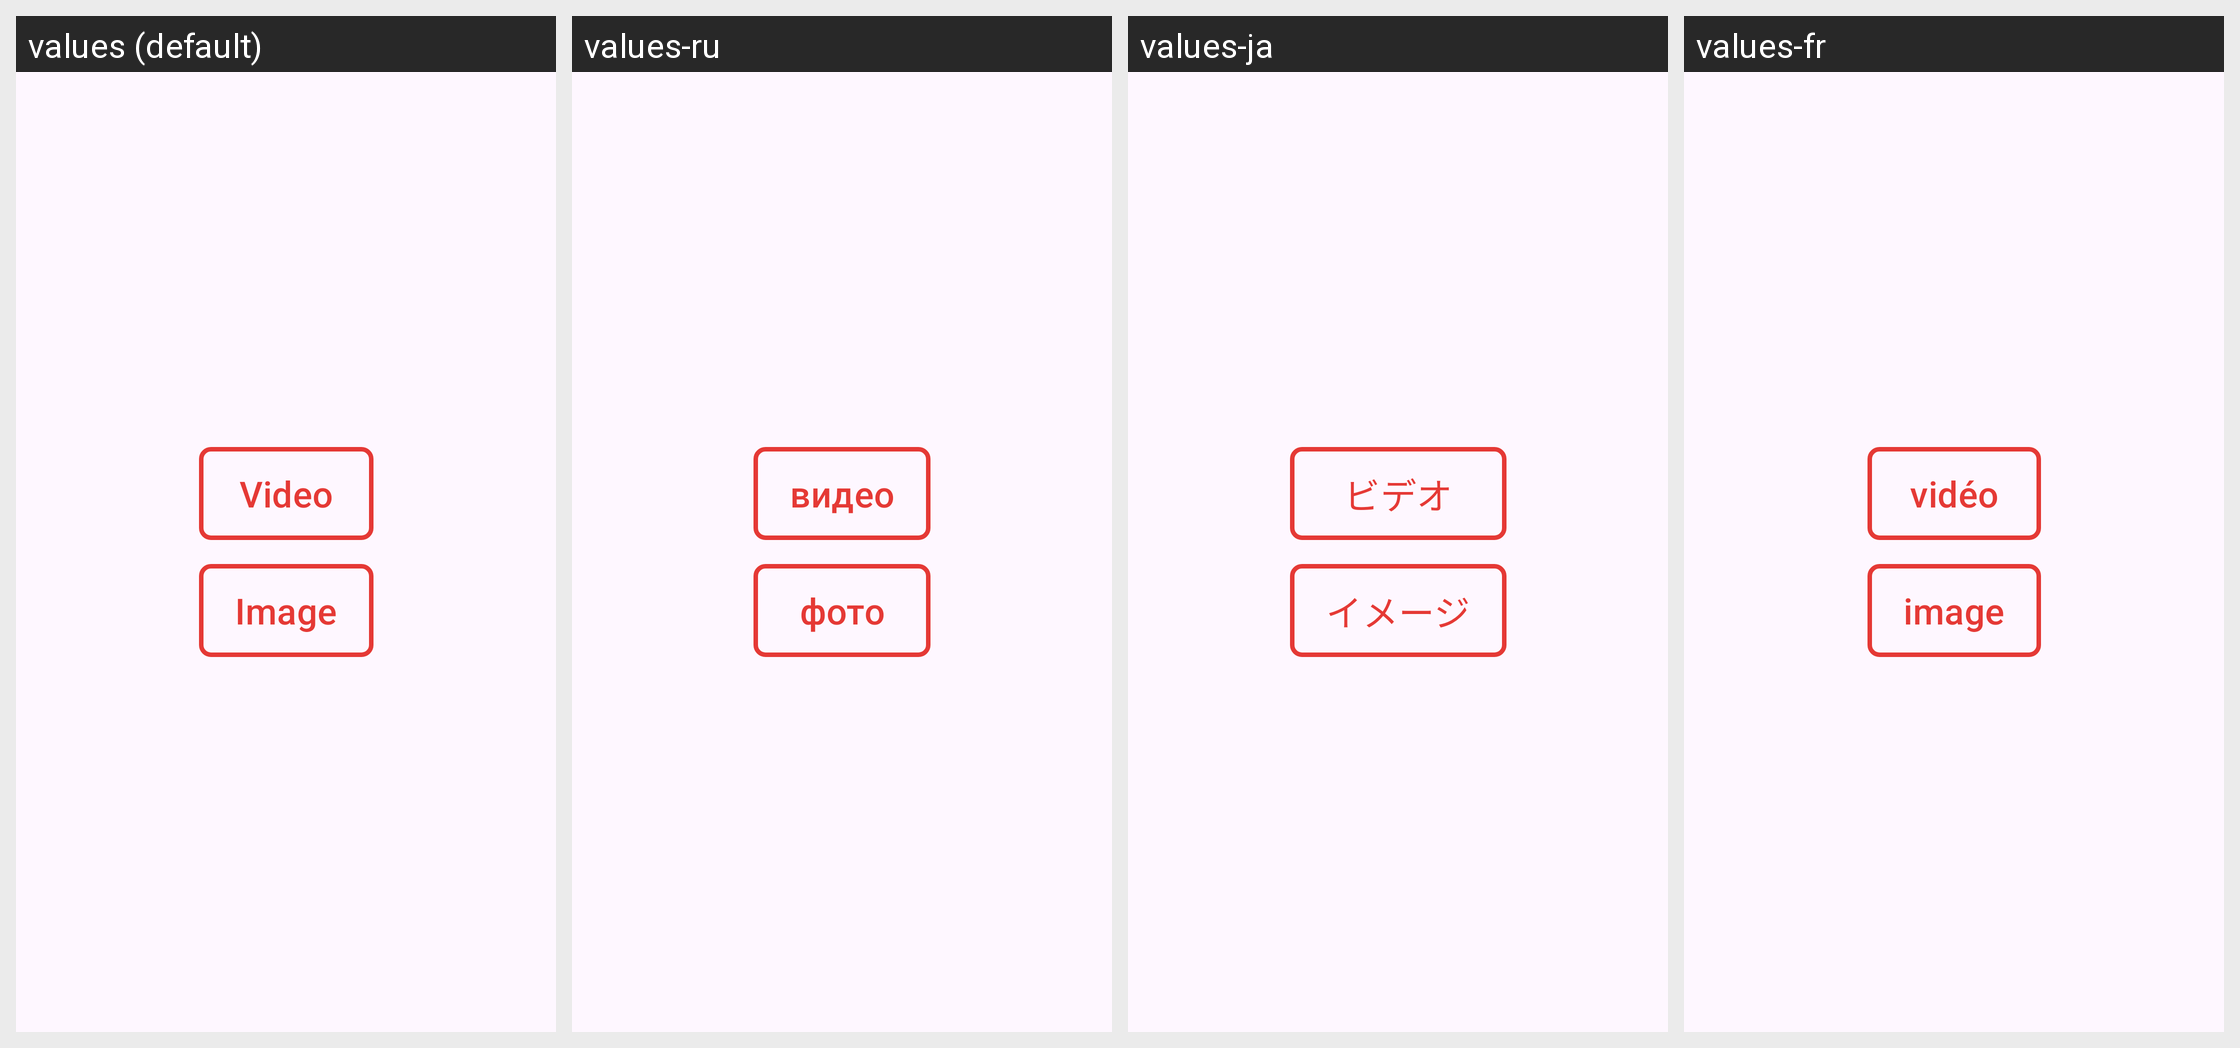

The same Android screen rendered under several of its app's locales, left to right. List the strings drawn on it with the default value and each locale's translation.
Android screen res/layout/fragment_picker.xml rendered under 4 locales, left to right: values (default), values-ru, values-ja, values-fr. Device: Nexus 5 (rendered at 1080×1920; each locale shown at half size, 540×960, under a caption strip naming it); theme AppTheme.
Other locales in the repository, not shown: values-de, values-en, values-es, values-ko, values-zh.
Strings drawn on this screen, with the default value and each locale's value (text and hints the layout hard-codes, and strings that could not be matched under every locale, appear in the picture but are not listed):

video
  values: Video
  values-ru: видео
  values-ja: ビデオ
  values-fr: vidéo

image
  values: Image
  values-ru: фото
  values-ja: イメージ
  values-fr: image
